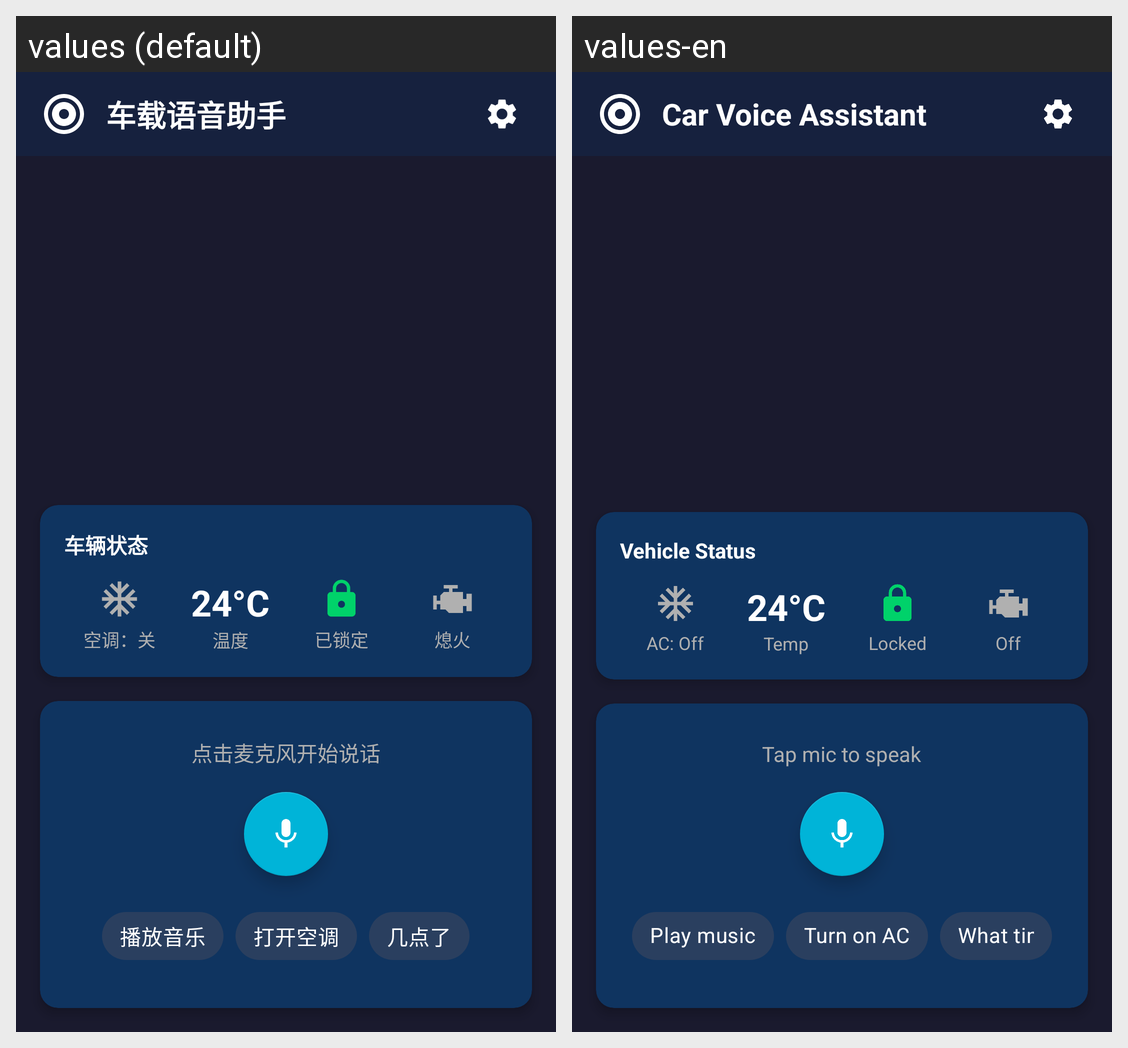

Locale-by-locale string values for the Android screen shown in this grid:
Android screen res/layout/activity_main.xml rendered under 2 locales, left to right: values (default), values-en. Device: Nexus 5 (rendered at 1080×1920; each locale shown at half size, 540×960, under a caption strip naming it); theme Theme.VoiceAssistant.NoActionBar.
Strings drawn on this screen, with the default value and each locale's value (text and hints the layout hard-codes, and strings that could not be matched under every locale, appear in the picture but are not listed):

main_title
  values: 车载语音助手
  values-en: Car Voice Assistant

main_vehicle_status
  values: 车辆状态
  values-en: Vehicle Status

main_ac_off
  values: 空调：关
  values-en: AC: Off

main_temperature_label
  values: 温度
  values-en: Temp

main_door_locked
  values: 已锁定
  values-en: Locked

main_engine_off
  values: 熄火
  values-en: Off

main_recognition_tap_to_speak
  values: 点击麦克风开始说话
  values-en: Tap mic to speak

main_quick_play_music
  values: 播放音乐
  values-en: Play music

main_quick_open_ac
  values: 打开空调
  values-en: Turn on AC

main_quick_what_time
  values: 几点了
  values-en: What time
